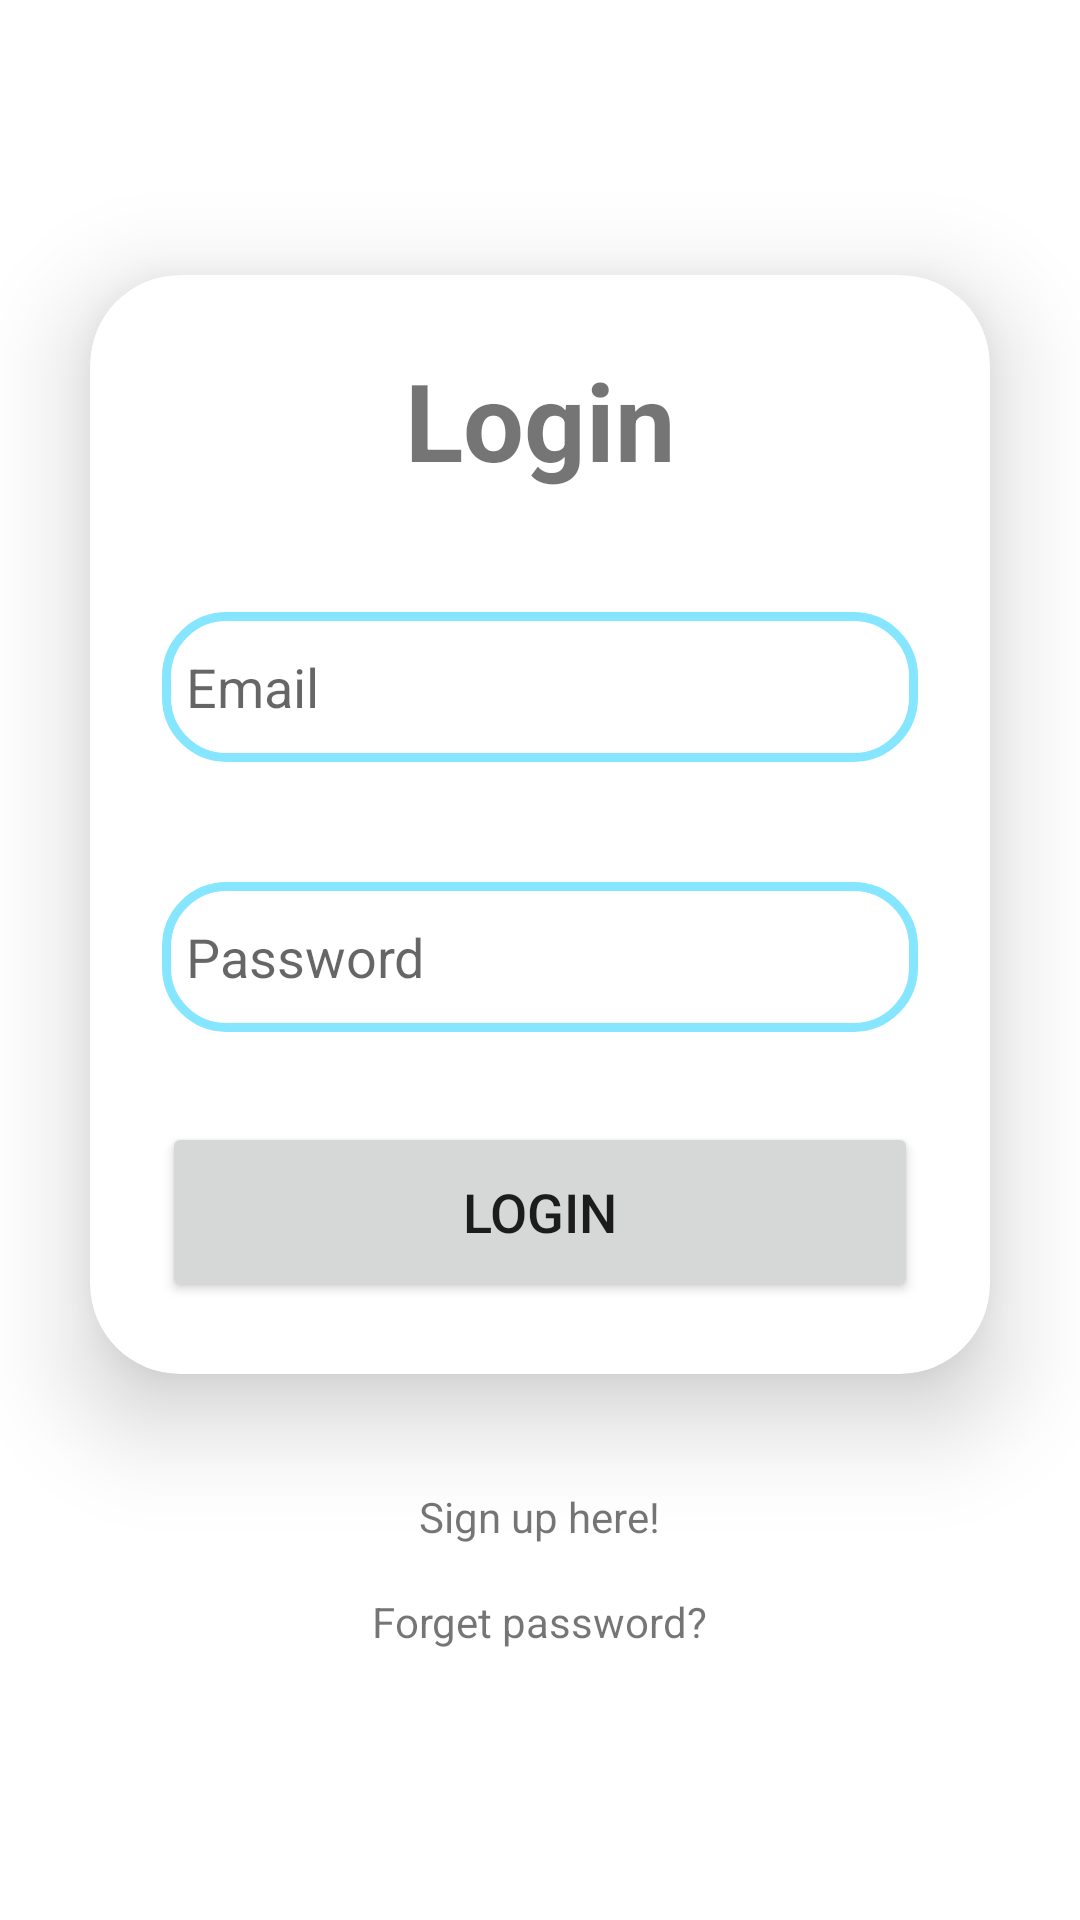

Reconstruct the res/layout file that produces this screen, plus the resources it refers to.
<!-- AndroidManifest.xml: application theme Theme.CUDeliver -->
<!-- res/layout/activity_main.xml -->
<?xml version="1.0" encoding="utf-8"?>
<LinearLayout
    xmlns:android="http://schemas.android.com/apk/res/android"
    xmlns:tools="http://schemas.android.com/tools"
    xmlns:app="http://schemas.android.com/apk/res-auto"
    xmlns:card_view="http://schemas.android.com/apk/res-auto"
    android:layout_width="match_parent"
    android:layout_height="match_parent"
    android:orientation="vertical"
    android:gravity="center"
    tools:context=".MainActivity"
>

    <androidx.cardview.widget.CardView
        android:layout_width="match_parent"
        android:layout_height="wrap_content"
        android:layout_margin="30dp"
        app:cardCornerRadius="30dp"
        app:cardElevation="20dp"
        android:background="@drawable/custom_edit_text">
    <LinearLayout
        android:layout_width="match_parent"
        android:layout_height="wrap_content"
        android:layout_gravity="center_horizontal"
        android:orientation="vertical"
        android:padding="24dp">

        <TextView
            android:layout_width="match_parent"
            android:layout_height="wrap_content"
            android:text="Login"
            android:id="@+id/text_login"
            android:textSize="36sp"
            android:textStyle="bold"
            android:textAlignment="center"
            />
        <EditText
            android:layout_width="match_parent"
            android:layout_height="50dp"
            android:id="@+id/email"
            android:background="@drawable/custom_edit_text"
            android:drawableLeft="@drawable/ic_baseline_account_circle_24"
            android:drawablePadding="8dp"
            android:hint="Email"
            android:inputType="textEmailAddress"
            android:padding="8dp"
            android:textColor="@color/black"
            android:layout_marginTop="40dp"
            />

        <EditText
            android:layout_width="match_parent"
            android:layout_height="50dp"
            android:id="@+id/password"
            android:background="@drawable/custom_edit_text"
            android:drawableLeft="@drawable/ic_baseline_lock_24"
            android:drawablePadding="8dp"
            android:hint="Password"
            android:inputType="textPassword"
            android:padding="8dp"
            android:textColor="@color/black"
            android:layout_marginTop="40dp"
            />
        <Button
            android:layout_width="match_parent"
            android:layout_height="60dp"
            android:id="@+id/button_login"
            android:text="LOGIN"
            android:textSize="18sp"
            android:layout_marginTop="30dp"
            app:cornerRadius="20dp"/>
    </LinearLayout>
    </androidx.cardview.widget.CardView>
    <TextView
        android:layout_width="wrap_content"
        android:layout_height="wrap_content"
        android:padding="8dp"
        android:text="Sign up here!"
        android:textSize="14sp"
        android:id="@+id/text_signup"
        android:layout_marginBottom="0dp"/>
    <TextView
        android:layout_width="wrap_content"
        android:layout_height="wrap_content"
        android:padding="8dp"
        android:text="Forget password?"
        android:textSize="14sp"
        android:id="@+id/text_forget_password"
        android:layout_marginBottom="20dp"/>

</LinearLayout>
<!-- resources referenced by this layout -->
<resources>
  <color name="black">#FF000000</color>
  <!-- drawable custom_edit_text (drawable) -->
  <?xml version="1.0" encoding="utf-8"?>
  <shape xmlns:android="http://schemas.android.com/apk/res/android"
      android:shape="rectangle">
      <stroke
          android:width="3dp"
          android:color="@color/secondary"/>
      <corners
          android:radius="20dp"></corners>
  </shape>
  <style name="Theme.CUDeliver" parent="Theme.MaterialComponents.DayNight.DarkActionBar">
          <item name="android:windowAnimationStyle">@style/CustomActivityAnimation</item>
          
          <item name="colorPrimary">@color/primary</item>
          <item name="colorPrimaryVariant">@color/primary_variant</item>
          <item name="colorOnPrimary">@color/white</item>
          
          <item name="colorSecondary">@color/secondary</item>
          <item name="colorSecondaryVariant">@color/secondary_variant</item>
          <item name="colorOnSecondary">@color/black</item>
          
          <item name="android:statusBarColor" tools:targetApi="l">?attr/colorPrimaryVariant</item>
          
      </style>
  <color name="secondary">#86E5FF</color>
  <style name="CustomActivityAnimation" parent="@android:style/Animation.Activity">
          <item name="android:activityOpenEnterAnimation">@anim/slide_in_right</item>
          <item name="android:activityOpenExitAnimation">@anim/slide_out_left</item>
          <item name="android:activityCloseEnterAnimation">@anim/slide_in_left</item>
          <item name="android:activityCloseExitAnimation">@anim/slide_out_right</item>
      </style>
  <color name="primary">#0081C9</color>
  <color name="primary_variant">#5BC0F8</color>
  <color name="white">#FFFFFFFF</color>
  <color name="secondary_variant">#FFC93C</color>
</resources>
